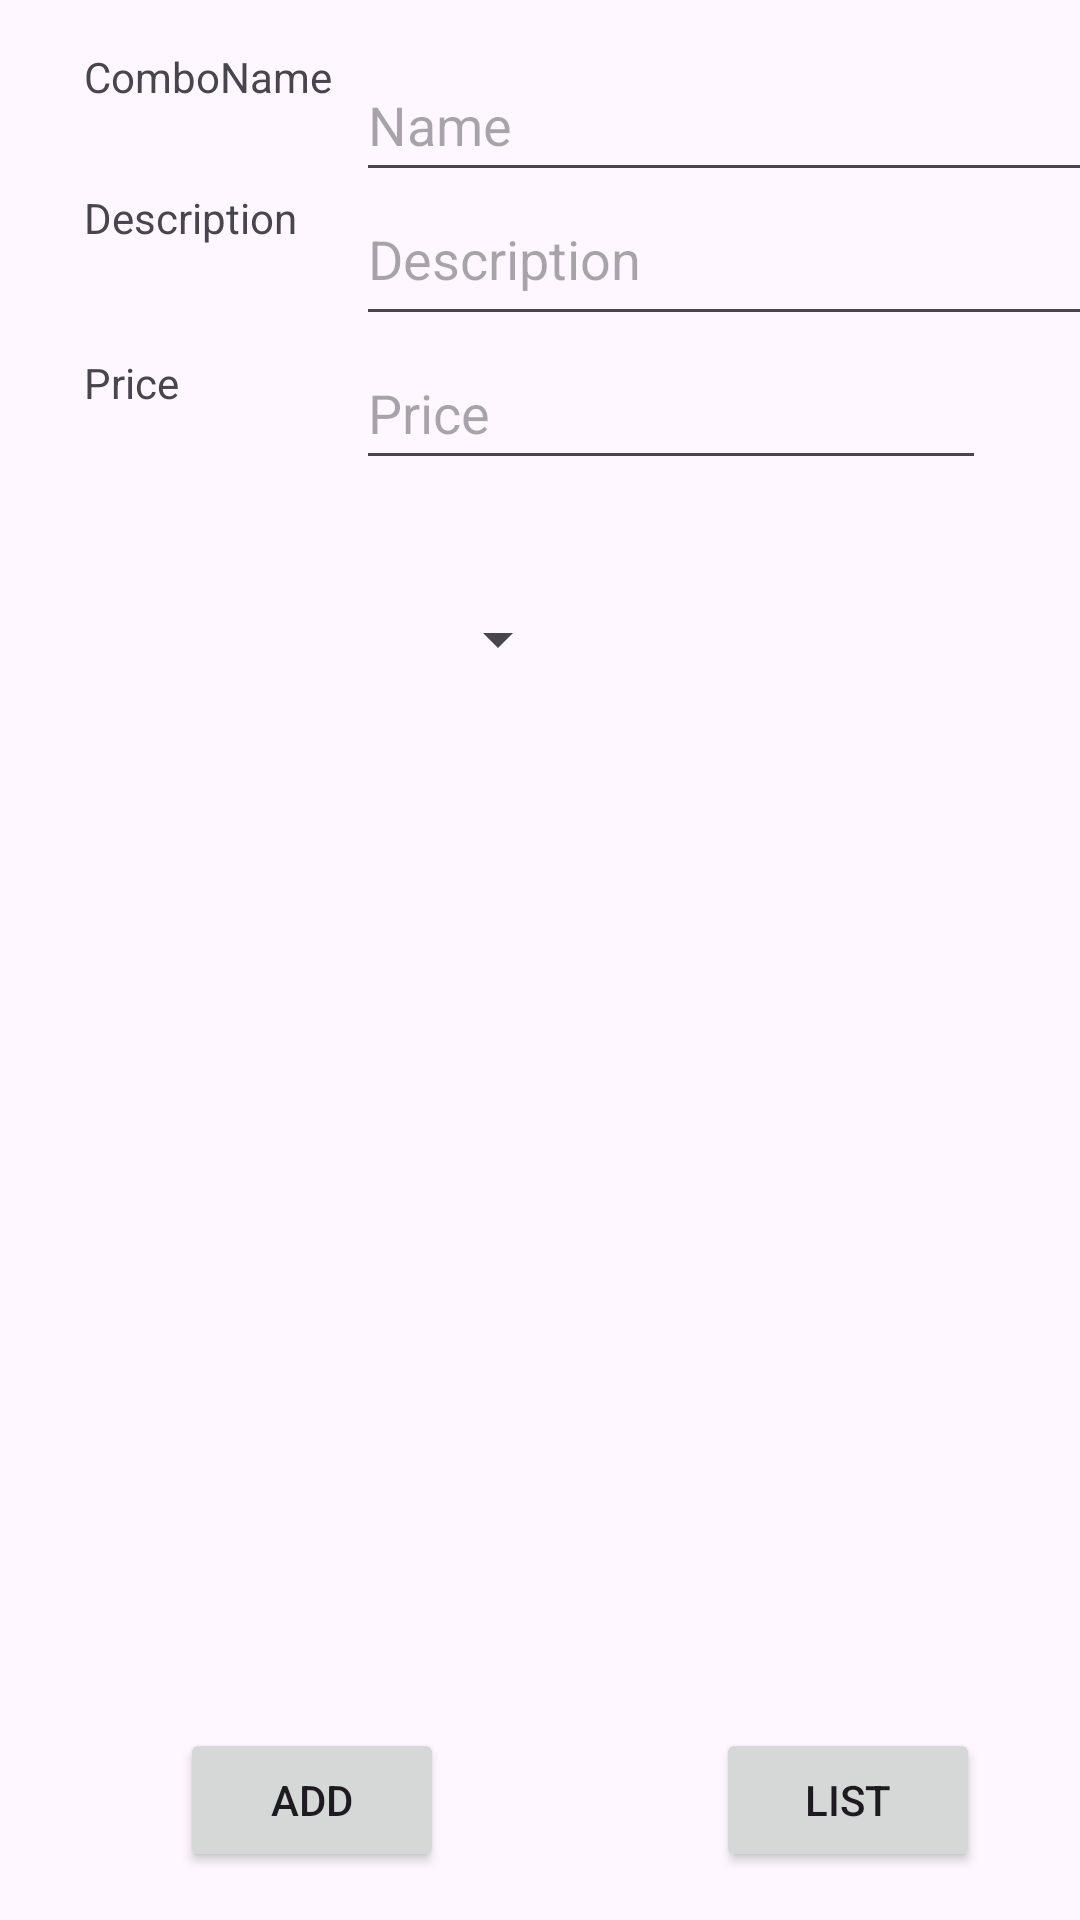

Write the Android layout XML for this screen, with the resource values it uses.
<!-- AndroidManifest.xml: application theme Theme.RestaurantManagement -->
<!-- res/layout/activity_add_combo.xml -->
<?xml version="1.0" encoding="utf-8"?>
<androidx.constraintlayout.widget.ConstraintLayout xmlns:android="http://schemas.android.com/apk/res/android"
    xmlns:app="http://schemas.android.com/apk/res-auto"
    xmlns:tools="http://schemas.android.com/tools"
    android:layout_width="match_parent"
    android:layout_height="match_parent"
    tools:context=".Activity.AddCombo">

    <TextView
        android:id="@+id/textView4"
        android:layout_width="wrap_content"
        android:layout_height="wrap_content"
        android:layout_marginStart="28dp"
        android:layout_marginTop="16dp"
        android:text="ComboName"
        app:layout_constraintStart_toStartOf="parent"
        app:layout_constraintTop_toTopOf="parent" />

    <TextView
        android:id="@+id/textView6"
        android:layout_width="wrap_content"
        android:layout_height="wrap_content"
        android:layout_marginTop="28dp"
        android:text="Description"
        app:layout_constraintStart_toStartOf="@+id/textView4"
        app:layout_constraintTop_toBottomOf="@+id/textView4" />

    <TextView
        android:id="@+id/textView7"
        android:layout_width="wrap_content"
        android:layout_height="wrap_content"
        android:layout_marginTop="36dp"
        android:text="Price"
        app:layout_constraintStart_toStartOf="@+id/textView6"
        app:layout_constraintTop_toBottomOf="@+id/textView6" />

    <EditText
        android:id="@+id/tv_AddComboName"
        android:layout_width="257dp"
        android:layout_height="48dp"
        android:layout_marginStart="8dp"
        android:ems="10"
        android:hint="Name"
        android:inputType="text"
        app:layout_constraintStart_toEndOf="@+id/textView4"
        app:layout_constraintTop_toTopOf="@+id/textView4" />

    <EditText
        android:id="@+id/tml_AddDescription"
        android:layout_width="250dp"
        android:layout_height="48dp"
        android:ems="10"
        android:gravity="start|top"
        android:hint="Description"
        android:inputType="textMultiLine"
        app:layout_constraintStart_toStartOf="@+id/tv_AddComboName"
        app:layout_constraintTop_toBottomOf="@+id/tv_AddComboName" />

    <Button
        android:id="@+id/btn_addCombo"
        android:layout_width="wrap_content"
        android:layout_height="wrap_content"
        android:layout_marginStart="60dp"
        android:layout_marginBottom="16dp"
        android:text="Add"
        app:layout_constraintBottom_toBottomOf="parent"
        app:layout_constraintStart_toStartOf="parent" />

    <Button
        android:id="@+id/btn_ComboList"
        android:layout_width="wrap_content"
        android:layout_height="wrap_content"
        android:layout_marginStart="84dp"
        android:text="List"
        app:layout_constraintEnd_toEndOf="parent"
        app:layout_constraintHorizontal_bias="0.164"
        app:layout_constraintStart_toEndOf="@+id/btn_addCombo"
        app:layout_constraintTop_toTopOf="@+id/btn_addCombo" />

    <EditText
        android:id="@+id/tv_addComboPrice"
        android:layout_width="wrap_content"
        android:layout_height="48dp"
        android:ems="10"
        android:hint="Price"
        android:inputType="numberDecimal"
        app:layout_constraintStart_toStartOf="@+id/tml_AddDescription"
        app:layout_constraintTop_toBottomOf="@+id/tml_AddDescription" />

    <Spinner
        android:id="@+id/spin_ComboAddCategory"
        android:layout_width="166dp"
        android:layout_height="48dp"
        android:layout_marginTop="52dp"
        app:layout_constraintEnd_toEndOf="parent"
        app:layout_constraintHorizontal_bias="0.123"
        app:layout_constraintStart_toStartOf="parent"
        app:layout_constraintTop_toBottomOf="@+id/textView7" />
</androidx.constraintlayout.widget.ConstraintLayout>
<!-- resources referenced by this layout -->
<resources>
  <style name="Theme.RestaurantManagement" parent="Base.Theme.RestaurantManagement">
          <item name="colorPrimary">@color/green</item>
          <item name="colorPrimaryVariant">@color/blue</item>
          <item name="colorOnPrimary">@color/white</item>
          
          <item name="colorSecondary">@color/black</item>
          <item name="colorSecondaryVariant">@color/white</item>
          <item name="colorOnSecondary">@color/black</item>
          
          <item name="android:statusBarColor">?attr/colorPrimaryVariant</item>
      </style>
  <style name="Base.Theme.RestaurantManagement" parent="Theme.Material3.DayNight.NoActionBar">
          <item name="colorPrimary">@color/green</item>
          <item name="colorPrimaryVariant">@color/blue</item>
          <item name="colorOnPrimary">@color/white</item>
          
          <item name="colorSecondary">@color/black</item>
          <item name="colorSecondaryVariant">@color/white</item>
          <item name="colorOnSecondary">@color/black</item>
          
          <item name="android:statusBarColor">?attr/colorPrimaryVariant</item>
      </style>
  <color name="green">#03983F</color>
  <color name="blue">#09B18B</color>
  <color name="white">#FFFFFFFF</color>
  <color name="black">#FF000000</color>
</resources>
